Run: headless pygame with SDL's dummy video driver; simulated clock (each Clock.tick advances the game by its frame time, no real sleeping); random seed 0; keys injected as events and as key.get_pressed() state; mouse plan: one left click at the window centre at the start of phase 2, then a move to the lower-right quarter at the start of phase 3.
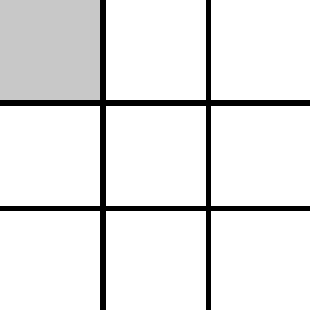
Frame 1 of 4 · flips 1–60 · no input
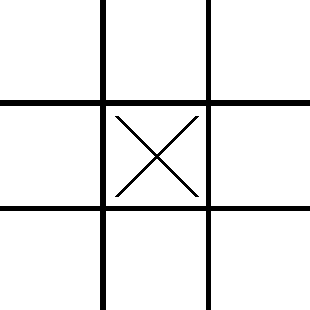
Frame 2 of 4 · flips 61–180 · clicked the window centre · tapped SPACE, RETURN · held RIGHT (→), D
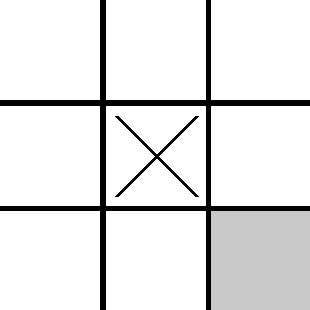
Frame 3 of 4 · flips 181–300 · moved the mouse to the lower-right quarter · held DOWN (↓), S
Frame 4 of 4 · flips 301–420 · held LEFT (←), A, UP (↑), W · screen unchanged from frame 3, image omitted

The pygame program that drew these frames:

import pygame

pygame.init()

sizex = 310
sizey = 310

win = pygame.display.set_mode((sizex, sizey))
pygame.display.set_caption("TicTacToe")

WHITE = (255, 255, 255)
GREY = (200, 200, 200)
RED = (255, 0, 0)


player = 1
class field():
    def __init__(self, x, y):
        self.x = x
        self.y = y
        self.width = 100
        self.color = WHITE

        self.line1 = ((self.x + 10, self.y + 10), (self.x + 90, self.y + 90))
        self.line2 = ((self.x + 90, self.y + 10), (self.x + 10, self.y + 90))

        self.status = 0

    def draw(self): # draws fields and cross or circle
        # drawing rectangle
        pygame.draw.rect(win, self.color, (self.x, self.y, self.width, self.width))

        # drawing cross
        if self.status == 1:
            pygame.draw.line(win, (0, 0, 0), self.line1[0], self.line1[1], 4)
            pygame.draw.line(win, (0, 0, 0), self.line2[0], self.line2[1], 4)
        # drawing circle
        elif self.status == 2:
            pygame.draw.circle(win, (0, 0, 0), (self.x + 50, self.y + 50), 40, 4)

    def hover(self): # checks if cursor is over the field
        global player
        pos = pygame.mouse.get_pos()
        if player <= 2 :
            if self.status == 0:
                if pos[0] >= (self.x) and pos[0] <= (self.x + 100) and pos[1] >= (self.y) and pos[1] <= (self.y + 100):
                    self.color = GREY
                else:
                    self.color = WHITE
            else:
                self.color = WHITE

    def pick(self): # switches status if field is clicked
        global player
        if self.status == 0:
            pos = pygame.mouse.get_pos()
            button1 = pygame.mouse.get_pressed()[0]
            if pos[0] >= (self.x) and pos[0] <= (self.x + 100) and pos[1] >= (self.y) and pos[1] <= (self.y + 100):
                if player == 1:
                    if button1:
                        self.status = 1
                        player = 2
                    else:
                        pass
                elif player == 2:
                    if button1:
                        self.status = 2
                        player = 1
                    else:
                        pass



field0_0 = field(0,   0)
field0_1 = field(106, 0)
field0_2 = field(211, 0)
field1_0 = field(0,   106)
field1_1 = field(106, 106)
field1_2 = field(211, 106)
field2_0 = field(0,   211)
field2_1 = field(106, 211)
field2_2 = field(211, 211)

fields = [field0_0, field0_1, field0_2, # 0
          field1_0, field1_1, field1_2, # 1
          field2_0, field2_1, field2_2] # 2
          # 0       # 1       # 2

row1 = [fields[0], fields[1], fields[2]]
row2 = [fields[3], fields[4], fields[5]]
row3 = [fields[6], fields[7], fields[8]]
row4 = [fields[0], fields[3], fields[6]]
row5 = [fields[1], fields[4], fields[7]]
row6 = [fields[2], fields[5], fields[8]]
row7 = [fields[0], fields[4], fields[8]]
row8 = [fields[6], fields[4], fields[2]]

rows = [row1, row2, row3, row4, row5, row6, row7, row8]


def reset():
    global player
    keys = pygame.key.get_pressed()
    if keys[pygame.K_r]:
        player = 1
        for field in fields:
            field.status = 0

def winner():
    global rows
    global player
    for row in rows:
        if row[0].status == (1) and row[1].status == (1) and row[2].status == (1):
            for field in row:
                field.color = (255, 0, 0)
            player = 3


run = 1
while run:
    for event in pygame.event.get():
        if event.type == pygame.QUIT:
            run = 0

    pygame.time.delay(15)

    win.fill((0,0,0)) # BLACK

    for field in fields:
        field.hover()
        field.pick()
        field.draw()

    winner()

    reset()

    pygame.display.update()

pygame.quit()
